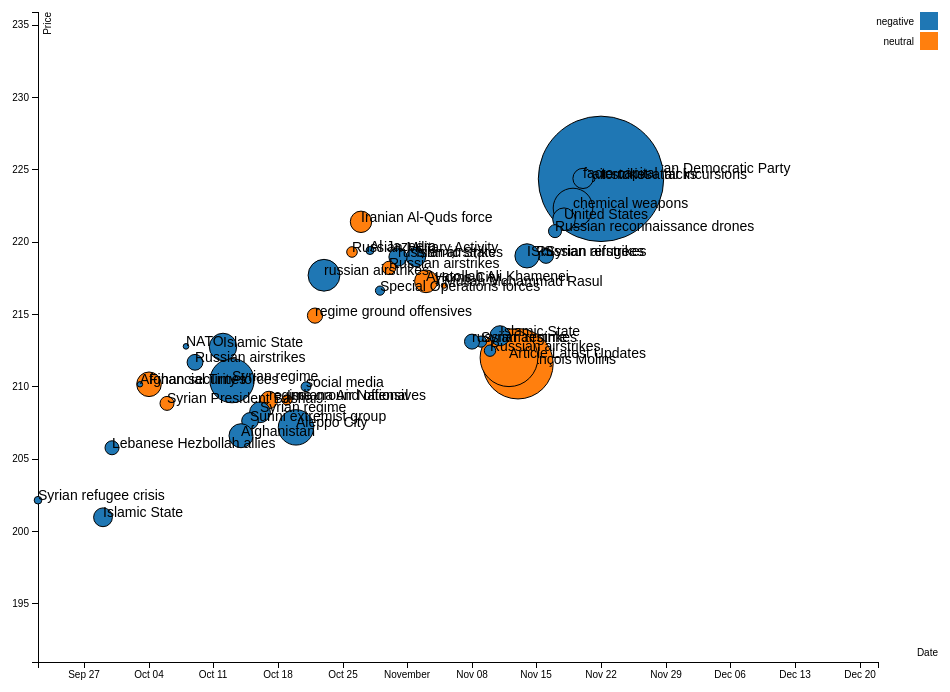
D3 v3 page, settled after 360 driven frames (6 s of simulated time); the page loaded 1 data file(s).



//Date parser
var parseDate = d3.time.format("%Y/%m/%d");

var margin = {top: 20, right: 20, bottom: 30, left: 40},
    width = 960 - margin.left - margin.right,
    height = 700 - margin.top - margin.bottom;

var x = d3.time.scale.utc()
    .range([0, width]);

var y = d3.scale.linear()
    .range([height, 0]);

var color = d3.scale.category10();

var xAxis = d3.svg.axis()
    .scale(x)
    .orient("bottom");

var yAxis = d3.svg.axis()
    .scale(y)
    .orient("left");

var svg = d3.select("body").append("svg")
    .attr("width", width + margin.left + margin.right)
    .attr("height", height + margin.top + margin.bottom)
  .append("g")
    .attr("transform", "translate(" + margin.left + "," + margin.top + ")");

d3.csv("test.csv", type, function(error, data) {
  if (error) throw error;

  x.domain([ new Date(data[ data.length - 1].date), new Date(data[0].date)])
    .rangeRound([0, width - margin.left - margin.right]);

  ymin = d3.min(data, function(d) { return d.price - 10.0; });
  ymax = d3.max(data, function(d) { return d.price + 10.0; });

  y.domain([ ymin, ymax ]);

  svg.append("g")
      .attr("class", "x axis")
      .attr("transform", "translate(0," + height + ")")
      .call(xAxis)
    .append("text")
      .attr("class", "label")
      .attr("x", width)
      .attr("y", -6)
      .style("text-anchor", "end")
      .text("Date");

  svg.append("g")
      .attr("class", "y axis")
      .call(yAxis)
    .append("text")
      .attr("class", "label")
      .attr("transform", "rotate(-90)")
      .attr("y", 6)
      .attr("dy", ".71em")
      .style("text-anchor", "end")
      .text("Price")

  // svg.selectAll(".dot")
  //     .data(data)
  //   .enter().append("circle")
  //     .attr("class", "dot")
  //     .attr("r", function(d) { return d.score/10.0; })
  //     .attr("cx", function(d) { return x(d.date); })
  //     .attr("cy", function(d) { return y(d.price); })
  //     .style("fill", function(d) { return color( d.sentiment ); });

  var node = svg.selectAll("g")
                .data(data)
                .enter()
                .append("g");

  node.append("circle")
    .attr("class", "dot")
    .attr("cx", function(d) { return x(d.date); })
    .attr("cy", function(d) { return y(d.price); })
    .attr("r", function(d) { return d.score/10.0; })
    .style("fill", function(d) { return color(d.sentiment); });

  node.append("text")
    .attr("x", function(d) { return x(d.date); })
    .attr("y", function(d) { return y(d.price); })
  .text( function(d) { return d.keyword; })
    .style("font-size","14px");

  var legend = svg.selectAll(".legend")
      .data(color.domain())
    .enter().append("g")
      .attr("class", "legend")
      .attr("transform", function(d, i) { return "translate(0," + i * 20 + ")"; });

  legend.append("rect")
      .attr("x", width - 18)
      .attr("width", 18)
      .attr("height", 18)
      .style("fill", color);

  legend.append("text")
      .attr("x", width - 24)
      .attr("y", 9)
      .attr("dy", ".35em")
      .style("text-anchor", "end")
      .text(function(d) { return d; });

});

function type(d) {
  d.price = +d.price;
  d.sentiment = d.sentiment;
  d.score = +d.score;
  d.date = parseDate.parse(d.date);
  d.keyword = d.keyword;
  console.log(d.date);
  console.log(d.price);
  console.log(d.score);

  return d;
}



### data: test.csv
date, keyword, score, sentiment, price
2015/12/22, Syrian President Bashar, 40.0, neutral, 217.6
2015/12/21, Iranian proxy militias, 76.0, negative, 215.5
2015/12/20, Detective Lemm, 176.0, negative, 215.5
2015/12/18, Islamic State, 35.0, negative, 212.2
2015/12/17, 15-member council reached rare agreement…, 499.0, neutral, 215.2
2015/12/16, San Bernardino, 86.0, negative, 217.5
2015/12/15, Isis, 60.0, negative, 214.8
2015/12/14, global terrorism, 59.0, negative, 216.6
2015/12/13, Russian aircraft operating, 34.0, neutral, 216.6
2015/12/11, Russian airstrikes, 102.0, negative, 217.2
2015/12/10, fake syrian passports, 454.0, negative, 218.9
2015/12/09, United States, 39.0, negative, 217.5
2015/12/08, service members, 123.0, negative, 218.8
2015/12/07, regime ground operations, 35.0, neutral, 219.1
2015/12/06, Soufan Group, 302.0, negative, 219.1
2015/12/04, Tashfeen Malik, 306.0, negative, 218.4
2015/12/03, ISIS, 270.0, negative, 215.5
2015/12/02, Iraq Situation Report, 54.0, negative, 218.9
2015/12/01, Twitter stores, 67.0, positive, 220.2
2015/11/30, Russia, 149.0, negative, 219.2
2015/11/29, Russia, 48.0, negative, 219.2
2015/11/27, SPIEGEL ONLINE, 36.0, neutral, 225.9
2015/11/26, Putin, 86.0, negative, 225.9
2015/11/25, joint task force, 37.0, negative, 224.2
2015/11/24, Kurdistan Democratic Party, 123.0, negative, 224.8
2015/11/23, Russian air incursions, 511.0, negative, 224.4
2015/11/22, terrorist attacks, 627.0, negative, 224.4
2015/11/21, air strikes, 30.0, negative, 224.4
2015/11/20, facto capital, 101.0, negative, 224.4
2015/11/19, chemical weapons, 198.0, negative, 222.4
2015/11/18, United States, 113.0, negative, 221.6
2015/11/17, Russian reconnaissance drones, 65.0, negative, 220.8
2015/11/16, Syrian refugees, 75.0, negative, 219.1
2015/11/15, Russian airstrikes, 39.0, negative, 219.1
2015/11/14, ISIS, 121.0, negative, 219.1
2015/11/13, François Molins, 352.0, neutral, 211.6
2015/11/12, Article Latest Updates, 289.0, neutral, 212
2015/11/11, Islamic State, 100.0, negative, 213.5
2015/11/10, Russian airstrikes, 57.0, negative, 212.5
2015/11/09, Syrian regime, 56.0, negative, 213.1
2015/11/08, russian airstrikes, 75.0, negative, 213.1
2015/11/05, Mullah Mohammad Rasul, 27.0, neutral, 217
2015/11/04, Homs City, 40.0, negative, 217.2
2015/11/03, Ayatollah Ali Khamenei, 114.0, neutral, 217.3
2015/11/02, Islamic State, 97.0, negative, 219
2015/10/31, russian airstrikes, 91.0, negative, 219
2015/10/30, Russian airstrikes, 67.0, neutral, 218.2
2015/10/29, Special Operations forces, 46.0, negative, 216.7
2015/10/28, Al Jazeera, 40.0, negative, 219.4
2015/10/27, Iranian Al-Quds force, 107.0, neutral, 221.4
2015/10/26, Russian Military Activity, 53.0, neutral, 219.3
2015/10/23, russian airstrikes, 159.0, negative, 217.7
2015/10/22, regime ground offensives, 76.0, neutral, 214.9
2015/10/21, social media, 49.0, negative, 210
2015/10/20, Aleppo City, 177.0, negative, 207.2
2015/10/19, Indiana Air National, 51.0, neutral, 209.1
2015/10/17, regime ground offensives, 87.0, neutral, 209.1
2015/10/16, Syrian regime, 104.0, negative, 208.2
2015/10/15, Sunni extremist group, 83.0, negative, 207.7
2015/10/14, Afghanistan, 120.0, negative, 206.6
... 10 more rows